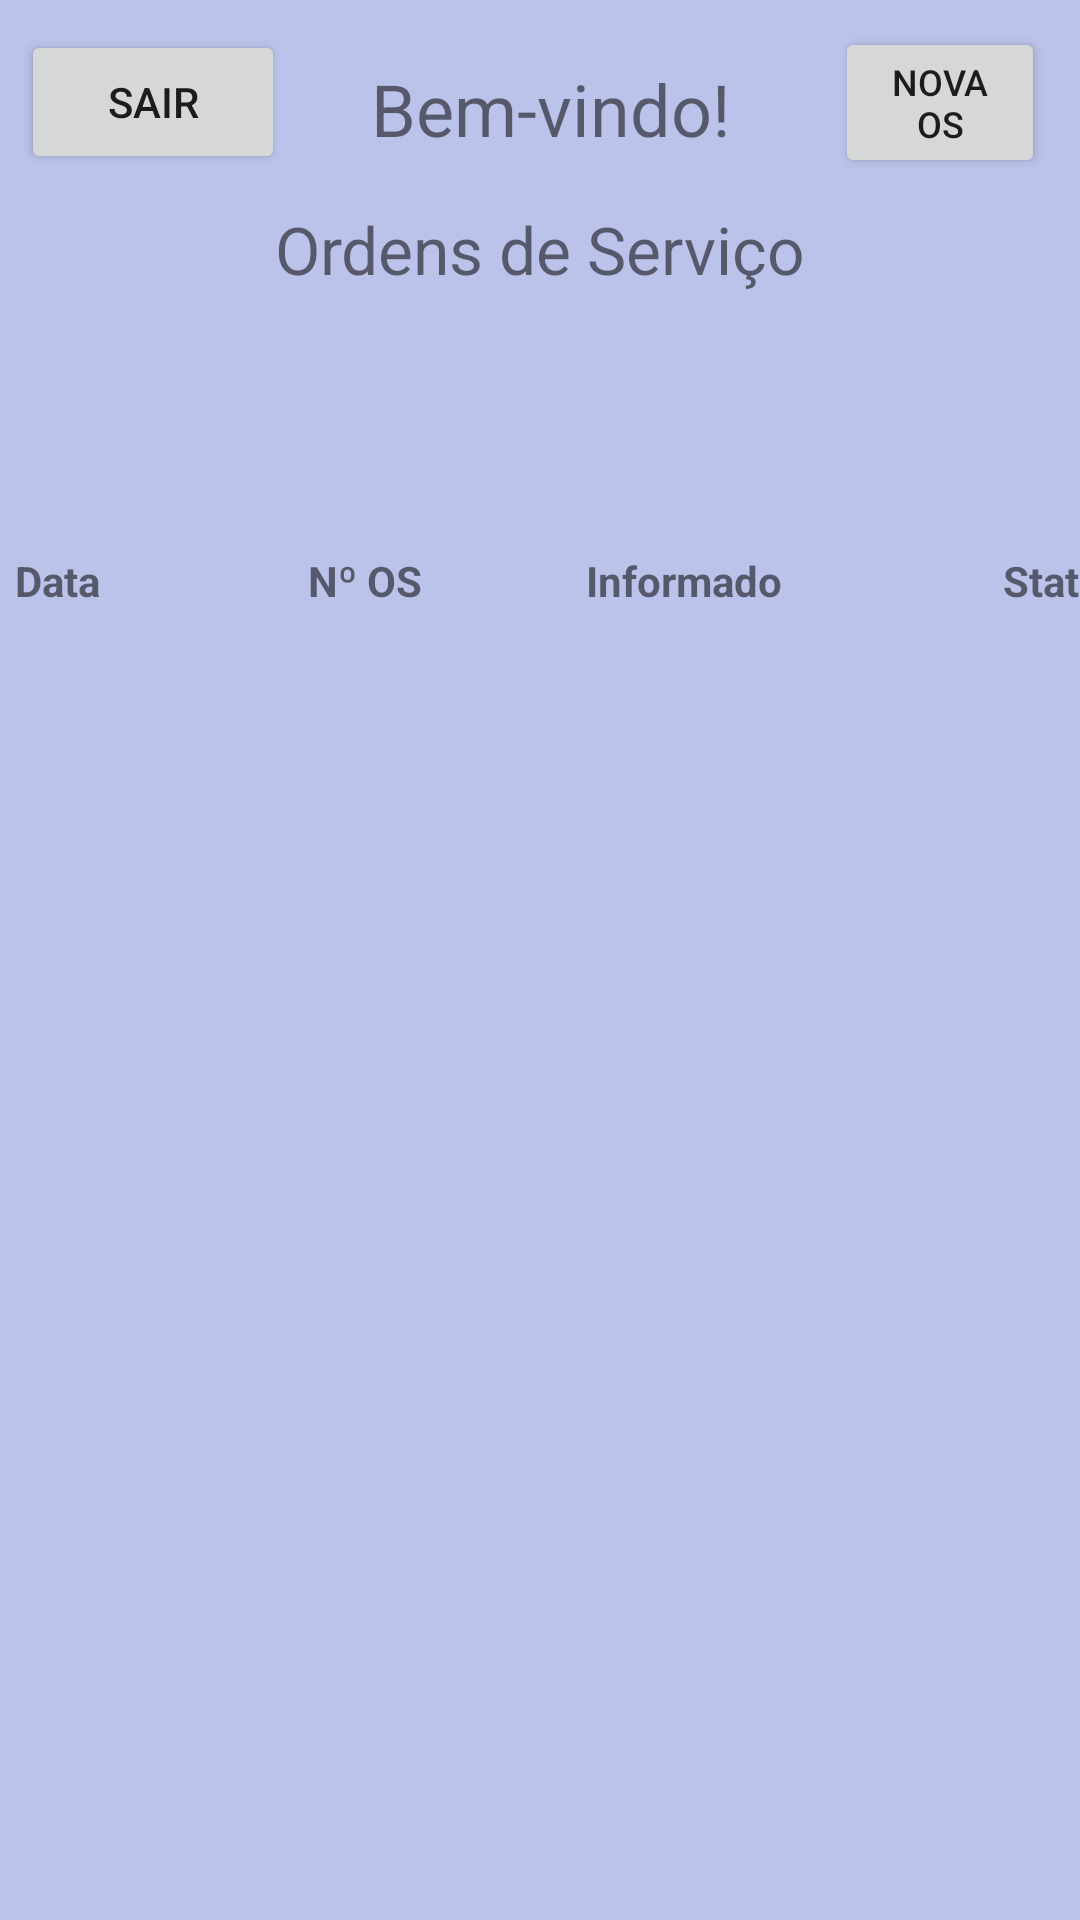

Write the Android layout XML for this screen, with the resource values it uses.
<!-- AndroidManifest.xml: application theme Theme.MaterialComponents.DayNight -->
<!-- res/layout/activity_listar.xml -->
<?xml version="1.0" encoding="utf-8"?>
<androidx.constraintlayout.widget.ConstraintLayout xmlns:android="http://schemas.android.com/apk/res/android"
    xmlns:app="http://schemas.android.com/apk/res-auto"
    xmlns:tools="http://schemas.android.com/tools"
    android:id="@+id/main"
    android:background="@color/cor_fundo"
    android:layout_width="match_parent"
    android:layout_height="match_parent"
    tools:context=".ListarActivity">


    <TextView
        android:id="@+id/Welcome"
        android:layout_width="wrap_content"
        android:layout_height="wrap_content"
        android:text="@string/bem_vindo"
        android:textSize="24sp"
        app:layout_constraintTop_toTopOf="parent"
        app:layout_constraintStart_toStartOf="@+id/btnLogout"
        app:layout_constraintEnd_toEndOf="parent"
        android:layout_marginTop="20dp"/>

    

    <Button
        android:id="@+id/btnLogout"
        android:layout_width="wrap_content"
        android:layout_height="wrap_content"
        android:layout_marginBottom="8dp"
        android:text="@string/sair"
        app:layout_constraintBottom_toTopOf="@+id/titulolistagem"
        app:layout_constraintEnd_toStartOf="@+id/Welcome"
        app:layout_constraintHorizontal_bias="0.2"
        app:layout_constraintStart_toStartOf="parent"
        app:layout_constraintTop_toTopOf="parent"
        app:layout_constraintVertical_bias="0.8" />

    <Button
        android:id="@+id/btnLogoutListar"
        android:layout_width="70dp"
        android:layout_height="wrap_content"
        android:layout_margin="10dp"
        android:layout_marginTop="16dp"
        android:layout_marginBottom="11dp"
        android:text="@string/nova"
        android:textSize="12sp"
        app:layout_constraintBottom_toTopOf="@+id/titulolistagem"
        app:layout_constraintEnd_toEndOf="parent"
        app:layout_constraintHorizontal_bias="0.934"
        app:layout_constraintStart_toEndOf="@+id/Welcome"
        app:layout_constraintTop_toTopOf="parent" />


    
    <TextView
        android:id="@+id/titulolistagem"
        android:layout_width="wrap_content"
        android:layout_height="wrap_content"
        android:layout_marginTop="16dp"
        android:text="@string/titulolistagem"
        android:textSize="22sp"
        app:layout_constraintEnd_toEndOf="parent"
        app:layout_constraintStart_toStartOf="parent"
        app:layout_constraintTop_toBottomOf="@id/Welcome" />


    <LinearLayout
        android:id="@+id/cabecalhoTabela"
        android:layout_width="387dp"
        android:layout_height="34dp"
        android:weightSum="4"
        android:orientation="horizontal"
        android:layout_margin="20dp"
        android:padding="8dp"
        app:layout_constraintBottom_toTopOf="@+id/listarOs"
        app:layout_constraintEnd_toEndOf="parent"
        app:layout_constraintHorizontal_bias="0.352"
        app:layout_constraintStart_toStartOf="parent"
        app:layout_constraintTop_toBottomOf="@id/titulolistagem"
        app:layout_constraintVertical_bias="1.0">

        <TextView
            android:id="@+id/txtDatalistar"
            android:layout_width="0dp"
            android:layout_height="wrap_content"
            android:layout_weight="1"
            android:text="@string/data"
            android:textStyle="bold"/>

        <TextView
            android:id="@+id/txtNumeroOSlistar"
            android:layout_width="0dp"
            android:layout_height="wrap_content"
            android:layout_weight="1"
            android:text="@string/id_da_os"
            android:textStyle="bold"
            android:paddingStart="5dp"/>

        <TextView
            android:id="@+id/txtInformadolistar"
            android:layout_width="0dp"
            android:layout_height="wrap_content"
            android:layout_weight="1.5"
            android:text="@string/informado"
            android:textStyle="bold"
            android:paddingStart="5dp"/>

        <TextView
            android:id="@+id/txtStatusOs"
            android:layout_width="0dp"
            android:layout_height="wrap_content"
            android:layout_weight="0.5"
            android:text="@string/status"
            android:textStyle="bold"
            android:paddingStart="5dp"/>

    </LinearLayout>

    <androidx.recyclerview.widget.RecyclerView
        android:id="@+id/listarOs"
        android:layout_width="383dp"
        android:layout_height="0dp"
        android:layout_marginTop="230dp"
        android:contentDescription="@string/text_view"
        app:layoutManager="androidx.recyclerview.widget.LinearLayoutManager"
        app:layout_constraintBottom_toBottomOf="parent"
        app:layout_constraintEnd_toEndOf="parent"
        app:layout_constraintHorizontal_bias="0.428"
        app:layout_constraintStart_toStartOf="parent"
        app:layout_constraintTop_toTopOf="parent"
        app:layout_constraintVertical_bias="0.904" />



</androidx.constraintlayout.widget.ConstraintLayout>
<!-- resources referenced by this layout -->
<resources>
  <color name="cor_fundo">#BCC3EA</color>
  <string name="bem_vindo">Bem-vindo!</string>
  <string name="data">Data</string>
  <string name="id_da_os">Nº OS</string>
  <string name="informado">Informado</string>
  <string name="nova">Nova OS</string>
  <string name="sair">Sair</string>
  <string name="status">Status OS</string>
  <string name="text_view">Lista de ordens de serviço</string>
  <string name="titulolistagem">Ordens de Serviço</string>
</resources>
